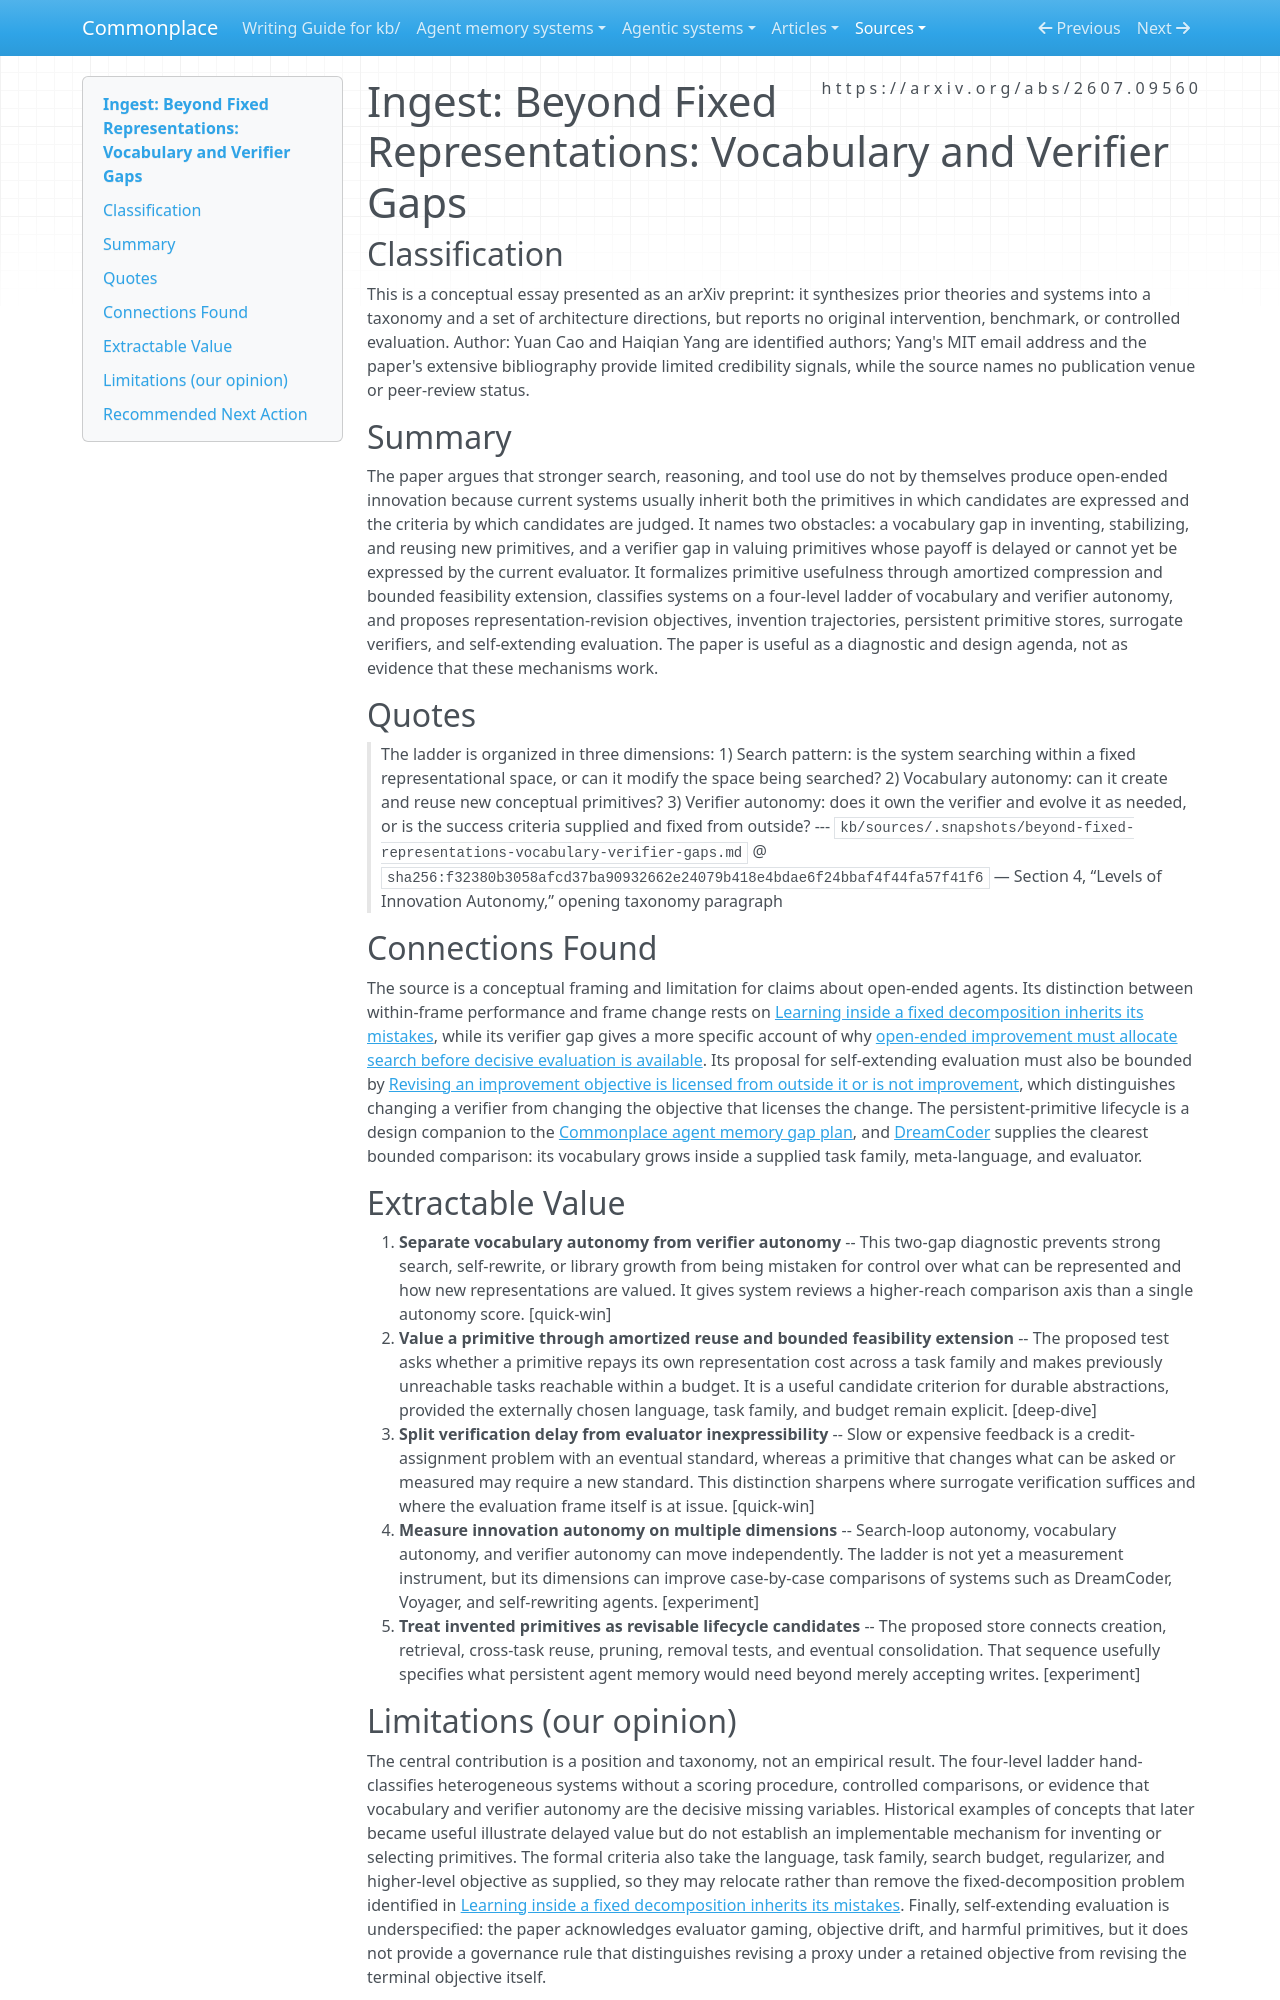

repository: zby/commonplace · page: sources/beyond-fixed-representations-vocabulary-verifier-gaps.ingest/index.html · generator: mkdocs

---
description: "Conceptual paper separates primitive invention from adaptive evaluation, sharpening Commonplace's fixed-decomposition analysis while leaving its autonomy ladder untested."
source: https://arxiv.org/abs/2607.09560
captured: "2026-08-31"
capture: pdftotext
capture_scope: full-source
genre: conceptual-essay
snapshot_sha256: f32380b3058afcd37ba90932662e24079b418e4bdae6f24bbaf4f44fa57f41f6
ingested: "2026-08-31"
type: types/ingest-report.md
domains: [open-ended-ai, representation, verification, agent-memory]
---

# Ingest: Beyond Fixed Representations: Vocabulary and Verifier Gaps

## Classification

This is a conceptual essay presented as an arXiv preprint: it synthesizes prior theories and systems into a taxonomy and a set of architecture directions, but reports no original intervention, benchmark, or controlled evaluation. Author: Yuan Cao and Haiqian Yang are identified authors; Yang's MIT email address and the paper's extensive bibliography provide limited credibility signals, while the source names no publication venue or peer-review status.

## Summary

The paper argues that stronger search, reasoning, and tool use do not by themselves produce open-ended innovation because current systems usually inherit both the primitives in which candidates are expressed and the criteria by which candidates are judged. It names two obstacles: a vocabulary gap in inventing, stabilizing, and reusing new primitives, and a verifier gap in valuing primitives whose payoff is delayed or cannot yet be expressed by the current evaluator. It formalizes primitive usefulness through amortized compression and bounded feasibility extension, classifies systems on a four-level ladder of vocabulary and verifier autonomy, and proposes representation-revision objectives, invention trajectories, persistent primitive stores, surrogate verifiers, and self-extending evaluation. The paper is useful as a diagnostic and design agenda, not as evidence that these mechanisms work.

## Quotes

> The ladder is organized in three dimensions: 1) Search pattern: is the system searching within a fixed representational space, or can it modify the space being searched? 2) Vocabulary autonomy: can it create and reuse new conceptual primitives? 3) Verifier autonomy: does it own the verifier and evolve it as needed, or is the success criteria supplied and fixed from outside?
> --- `kb/sources/.snapshots/beyond-fixed-representations-vocabulary-verifier-gaps.md` @ `sha256:f32380b3058afcd37ba90932662e24079b418e4bdae6f24bbaf4f44fa57f41f6` — Section 4, “Levels of Innovation Autonomy,” opening taxonomy paragraph

## Connections Found

The source is a conceptual framing and limitation for claims about open-ended agents. Its distinction between within-frame performance and frame change rests on [Learning inside a fixed decomposition inherits its mistakes](../theory/learning-inside-a-fixed-decomposition-inherits-its-mistakes.md), while its verifier gap gives a more specific account of why [open-ended improvement must allocate search before decisive evaluation is available](../theory/open-ended-improvement-allocates-search-before-evaluation.md). Its proposal for self-extending evaluation must also be bounded by [Revising an improvement objective is licensed from outside it or is not improvement](../theory/revising-an-improvement-objective-is-licensed-from-outside-it.md), which distinguishes changing a verifier from changing the objective that licenses the change. The persistent-primitive lifecycle is a design companion to the [Commonplace agent memory gap plan](https://github.com/zby/commonplace/blob/30f569e0683d4c2f70faadcd50ca5170908b2bfc/kb/reference/commonplace-agent-memory-gap-plan.md), and [DreamCoder](dreamcoder-wake-sleep-bayesian-program-learning.ingest.md) supplies the clearest bounded comparison: its vocabulary grows inside a supplied task family, meta-language, and evaluator.

## Extractable Value

1. **Separate vocabulary autonomy from verifier autonomy** -- This two-gap diagnostic prevents strong search, self-rewrite, or library growth from being mistaken for control over what can be represented and how new representations are valued. It gives system reviews a higher-reach comparison axis than a single autonomy score. [quick-win]
2. **Value a primitive through amortized reuse and bounded feasibility extension** -- The proposed test asks whether a primitive repays its own representation cost across a task family and makes previously unreachable tasks reachable within a budget. It is a useful candidate criterion for durable abstractions, provided the externally chosen language, task family, and budget remain explicit. [deep-dive]
3. **Split verification delay from evaluator inexpressibility** -- Slow or expensive feedback is a credit-assignment problem with an eventual standard, whereas a primitive that changes what can be asked or measured may require a new standard. This distinction sharpens where surrogate verification suffices and where the evaluation frame itself is at issue. [quick-win]
4. **Measure innovation autonomy on multiple dimensions** -- Search-loop autonomy, vocabulary autonomy, and verifier autonomy can move independently. The ladder is not yet a measurement instrument, but its dimensions can improve case-by-case comparisons of systems such as DreamCoder, Voyager, and self-rewriting agents. [experiment]
5. **Treat invented primitives as revisable lifecycle candidates** -- The proposed store connects creation, retrieval, cross-task reuse, pruning, removal tests, and eventual consolidation. That sequence usefully specifies what persistent agent memory would need beyond merely accepting writes. [experiment]
